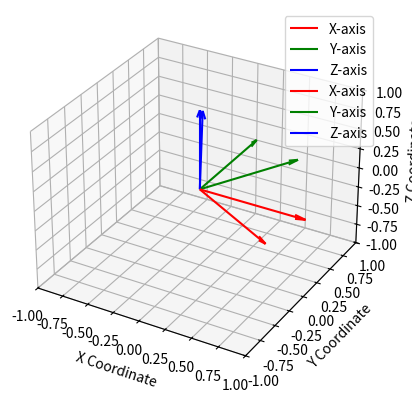

Reproduce this figure in Python.
import numpy as np
import matplotlib.pyplot as plt

def plot_transformed_frame(T, ax, scale=1):
    axes = np.identity(3) * scale
    
    transformed_axes = T[:3, :3] @ axes
    
    origin = T[:3, 3]
    
    colors = ['r', 'g', 'b']
    labels = ['X-axis', 'Y-axis', 'Z-axis']
    for i in range(3):
        start_point = origin
        end_point = origin + transformed_axes[:, i]
        ax.quiver(start_point[0], start_point[1], start_point[2],
                  end_point[0] - start_point[0], end_point[1] - start_point[1], end_point[2] - start_point[2],
                  color=colors[i], label=labels[i], arrow_length_ratio=0.1)
    
    ax.legend()
    ax.set_xlim([-scale, scale])    
    ax.set_ylim([-scale, scale])
    ax.set_zlim([-scale, scale])
    ax.set_xlabel('X Coordinate')
    ax.set_ylabel('Y Coordinate')
    ax.set_zlabel('Z Coordinate')

baseToL = np.array([[-0.51308207,  0.80024277, -0.31041633, -0.06022148],
 [ 0.68763173 , 0.16677023, -0.70664722,  0.00596226],
 [-0.51372113 ,-0.57602014, -0.63583913, -0.07802738],
 [ 0. ,         0.   ,       0.     ,     1.        ]]
)
baseToR = np.array([[ 0.16146282, -0.98401623 ,-0.07511196  ,0.00952503],
 [-0.68763173, -0.16677023 , 0.70664722 ,-0.00596226],
 [-0.70787878, -0.06244789, -0.70356798 ,-0.09810286],
 [ 0.     ,     0.    ,      0.     ,     1.        ]]
)
wristToL = np.array([[ 9.60983761e-01,  2.76604793e-01 , 1.88454451e-17 , 1.96149816e-34],
 [-6.02130048e-17 ,-7.09586270e-17 ,-1.00000000e+00 ,-1.04083409e-17],
 [-2.76604793e-01,  9.60983761e-01,  2.49967047e-17 , 2.60174223e-34],
 [ 0.00000000e+00,  0.00000000e+00,  0.00000000e+00 , 1.00000000e+00]]

)
wristToR = np.array([[-9.60983761e-01 , 2.76604793e-01 ,-2.67282331e-18 ,-2.78196560e-35],
 [ 3.50300881e-17 , 7.14527411e-17 , 1.00000000e+00,  1.04083409e-17],
 [ 2.76604793e-01,  9.60983761e-01 , 3.11904162e-17 , 3.24640484e-34],
 [ 0.00000000e+00 , 0.00000000e+00 , 0.00000000e+00 , 1.00000000e+00]]
)
ati = np.linalg.inv(np.array([[ 0.88252565 , 0.46996386 , 0.025736039, 0],
 [-0.470243 ,   0.88302846 , 0.00291199, 0],
 [-0.02156212 ,-0.01477434 , 0.99984409, 0], 
 [0, 0, 0, 1]]
))
test = np.array([[0, 0, 1, 0], 
                 [-1, 0, 0, 0], 
                 [0, -1, 0, 0], 
                 [0, 0, 0, 1]])
test1 = np.linalg.inv(test)

fig = plt.figure()
ax = fig.add_subplot(111, projection='3d')
plot_transformed_frame(np.eye(4), ax)
# plot_transformed_frame(baseToL, ax)
# plot_transformed_frame(baseToR, ax)
# plot_transformed_frame(np.linalg.inv(wristToL), ax)
# plot_transformed_frame(np.linalg.inv(wristToR), ax)
plot_transformed_frame(np.linalg.inv(ati), ax)
plt.show()
